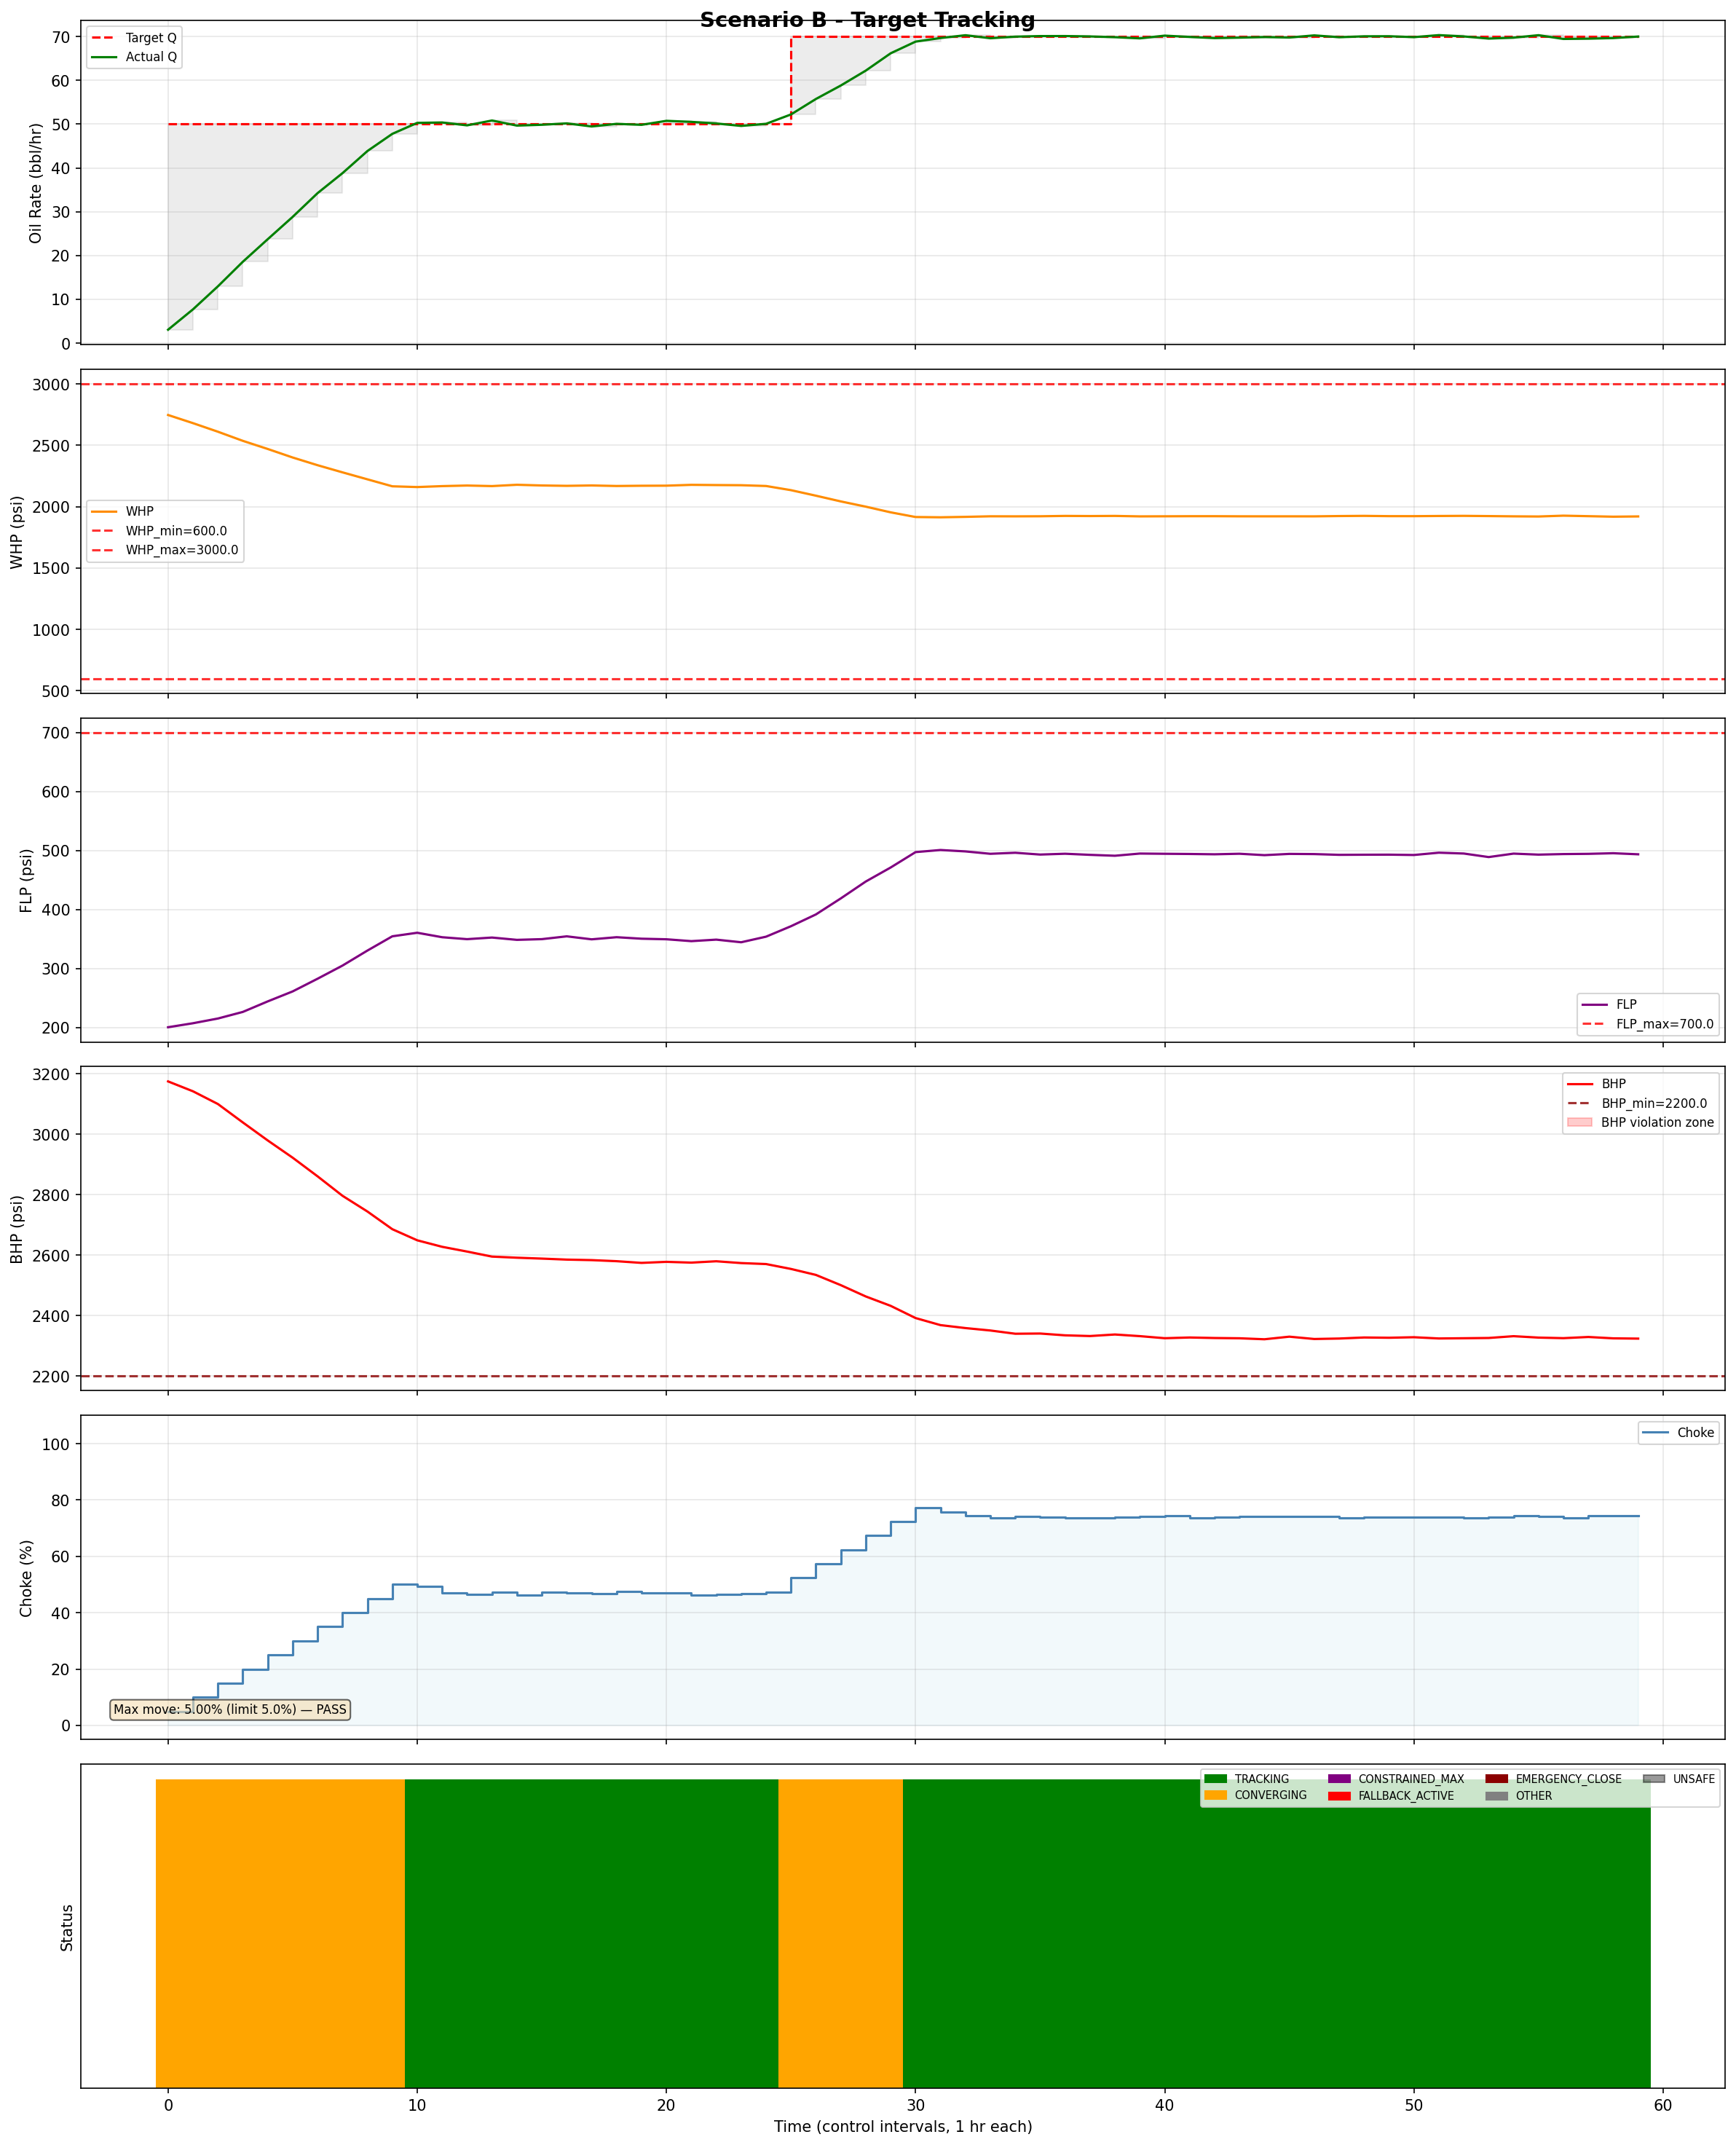

Values plotted in this chart, from the file beside it:
time, target_Q, Q, WHP, FLP, BHP, choke, status, method, solve_time_ms, solver_iters, active_limit, is_safe, violation
0, 50, 3.063, 2747, 200.2, 3175, 5.0, CONVERGING_UP, SCIPY_SLSQP, 246.2, 3, , True, 
1, 50, 7.715, 2680, 207, 3142, 10.0, CONVERGING_UP, SCIPY_SLSQP, 322.9, 4, , True, 
2, 50, 12.97, 2610, 215, 3100, 15.0, CONVERGING_UP, SCIPY_SLSQP, 247.5, 3, , True, 
3, 50, 18.58, 2536, 226.2, 3039, 20.0, CONVERGING_UP, SCIPY_SLSQP, 162.4, 2, , True, 
4, 50, 23.73, 2470, 244.1, 2980, 25.0, CONVERGING_UP, SCIPY_SLSQP, 160.8, 2, , True, 
5, 50, 28.82, 2400, 261, 2923, 30.0, CONVERGING_UP, SCIPY_SLSQP, 190.2, 2, , True, 
6, 50, 34.24, 2338, 282.5, 2861, 35.0, CONVERGING_UP, SCIPY_SLSQP, 671.5, 8, , True, 
7, 50, 38.81, 2279, 304.8, 2797, 40.0, CONVERGING_UP, SCIPY_SLSQP, 590.8, 7, , True, 
8, 50, 43.85, 2222, 330.3, 2745, 45.0, CONVERGING_UP, SCIPY_SLSQP, 731.5, 9, , True, 
9, 50, 47.78, 2166, 354.5, 2686, 50.0, CONVERGING_UP, SCIPY_SLSQP, 828.1, 10, , True, 
10, 50, 50.28, 2159, 360.5, 2649, 49.3, TRACKING, SCIPY_SLSQP, 351.6, 4, , True, 
11, 50, 50.37, 2167, 352.9, 2628, 46.9, TRACKING, SCIPY_SLSQP, 687.0, 8, , True, 
12, 50, 49.72, 2172, 349.7, 2612, 46.62, TRACKING, SCIPY_SLSQP, 433.1, 5, , True, 
13, 50, 50.83, 2167, 352.4, 2595, 47.21, TRACKING, SCIPY_SLSQP, 422.0, 5, , True, 
14, 50, 49.66, 2178, 348.5, 2592, 46.23, TRACKING, SCIPY_SLSQP, 669.1, 8, , True, 
15, 50, 49.85, 2172, 349.7, 2589, 47.23, TRACKING, SCIPY_SLSQP, 760.8, 9, , True, 
16, 50, 50.17, 2169, 354.5, 2585, 47.13, TRACKING, SCIPY_SLSQP, 253.8, 3, , True, 
17, 50, 49.47, 2173, 349.4, 2584, 46.83, TRACKING, SCIPY_SLSQP, 414.6, 5, , True, 
18, 50, 50.06, 2168, 353, 2580, 47.46, TRACKING, SCIPY_SLSQP, 598.4, 7, , True, 
19, 50, 49.84, 2170, 350.4, 2574, 46.96, TRACKING, SCIPY_SLSQP, 445.6, 5, , True, 
20, 50, 50.75, 2171, 349.5, 2578, 47.13, TRACKING, SCIPY_SLSQP, 351.9, 4, , True, 
21, 50, 50.51, 2178, 346.3, 2575, 46.29, TRACKING, SCIPY_SLSQP, 754.4, 9, , True, 
22, 50, 50.15, 2176, 348.9, 2580, 46.45, TRACKING, SCIPY_SLSQP, 420.1, 5, , True, 
23, 50, 49.59, 2174, 344.4, 2574, 46.8, TRACKING, SCIPY_SLSQP, 341.9, 4, , True, 
24, 50, 50.07, 2168, 353.9, 2571, 47.34, TRACKING, SCIPY_SLSQP, 422.6, 5, , True, 
25, 70, 52.21, 2134, 371.6, 2554, 52.34, CONVERGING_UP, SCIPY_SLSQP, 160.4, 2, , True, 
26, 70, 55.74, 2089, 391.6, 2535, 57.34, CONVERGING_UP, SCIPY_SLSQP, 166.6, 2, , True, 
27, 70, 58.82, 2042, 418.8, 2501, 62.34, CONVERGING_UP, SCIPY_SLSQP, 564.1, 7, , True, 
28, 70, 62.21, 2000, 447.4, 2463, 67.34, CONVERGING_UP, SCIPY_SLSQP, 572.6, 7, , True, 
29, 70, 66.17, 1953, 471.2, 2432, 72.34, CONVERGING_UP, SCIPY_SLSQP, 700.2, 9, , True, 
30, 70, 68.83, 1915, 497.4, 2392, 77.34, TRACKING, SCIPY_SLSQP, 744.0, 9, , True, 
31, 70, 69.65, 1913, 500.9, 2368, 75.6, TRACKING, SCIPY_SLSQP, 675.2, 8, , True, 
32, 70, 70.29, 1917, 498.5, 2359, 74.46, TRACKING, SCIPY_SLSQP, 315.2, 4, , True, 
33, 70, 69.61, 1921, 494.5, 2351, 73.62, TRACKING, SCIPY_SLSQP, 768.5, 9, , True, 
34, 70, 69.97, 1921, 496.2, 2340, 74.27, TRACKING, SCIPY_SLSQP, 745.4, 9, , True, 
35, 70, 70.1, 1922, 493.2, 2341, 73.95, TRACKING, SCIPY_SLSQP, 324.3, 4, , True, 
36, 70, 70.11, 1924, 494.6, 2335, 73.77, TRACKING, SCIPY_SLSQP, 343.6, 4, , True, 
37, 70, 70.01, 1923, 492.7, 2332, 73.74, TRACKING, SCIPY_SLSQP, 258.4, 3, , True, 
38, 70, 69.84, 1924, 491.2, 2337, 73.83, TRACKING, SCIPY_SLSQP, 267.7, 3, , True, 
39, 70, 69.58, 1921, 494.9, 2332, 74.03, TRACKING, SCIPY_SLSQP, 334.4, 4, , True, 
40, 70, 70.2, 1921, 494.5, 2325, 74.35, TRACKING, SCIPY_SLSQP, 355.4, 4, , True, 
41, 70, 69.9, 1922, 494.2, 2327, 73.7, TRACKING, SCIPY_SLSQP, 353.2, 4, , True, 
42, 70, 69.64, 1922, 493.6, 2326, 73.96, TRACKING, SCIPY_SLSQP, 334.4, 4, , True, 
43, 70, 69.74, 1921, 494.6, 2325, 74.27, TRACKING, SCIPY_SLSQP, 349.6, 4, , True, 
44, 70, 69.88, 1921, 492.2, 2322, 74.2, TRACKING, SCIPY_SLSQP, 334.8, 4, , True, 
45, 70, 69.77, 1921, 494.3, 2330, 74.04, TRACKING, SCIPY_SLSQP, 245.4, 3, , True, 
46, 70, 70.26, 1921, 494, 2322, 74.14, TRACKING, SCIPY_SLSQP, 341.7, 4, , True, 
47, 70, 69.83, 1923, 492.7, 2324, 73.61, TRACKING, SCIPY_SLSQP, 337.6, 4, , True, 
48, 70, 70.04, 1925, 492.9, 2327, 74.02, TRACKING, SCIPY_SLSQP, 358.2, 4, , True, 
49, 70, 70.06, 1922, 493, 2327, 73.83, TRACKING, SCIPY_SLSQP, 340.5, 4, , True, 
50, 70, 69.85, 1922, 492.4, 2328, 73.79, TRACKING, SCIPY_SLSQP, 261.5, 3, , True, 
51, 70, 70.32, 1924, 496.4, 2324, 74.02, TRACKING, SCIPY_SLSQP, 371.1, 4, , True, 
52, 70, 70.02, 1925, 494.9, 2325, 73.53, TRACKING, SCIPY_SLSQP, 361.6, 4, , True, 
53, 70, 69.53, 1923, 488.9, 2326, 73.8, TRACKING, SCIPY_SLSQP, 342.6, 4, , True, 
54, 70, 69.74, 1921, 494.8, 2332, 74.38, TRACKING, SCIPY_SLSQP, 681.4, 8, , True, 
55, 70, 70.3, 1920, 493.1, 2327, 74.21, TRACKING, SCIPY_SLSQP, 258.1, 3, , True, 
56, 70, 69.44, 1926, 494, 2325, 73.58, TRACKING, SCIPY_SLSQP, 360.9, 4, , True, 
57, 70, 69.51, 1922, 494.4, 2329, 74.45, TRACKING, SCIPY_SLSQP, 723.0, 9, , True, 
58, 70, 69.64, 1918, 495.5, 2325, 74.48, TRACKING, SCIPY_SLSQP, 350.4, 4, , True, 
59, 70, 69.99, 1920, 493.6, 2324, 74.33, TRACKING, SCIPY_SLSQP, 335.9, 4, , True, 
